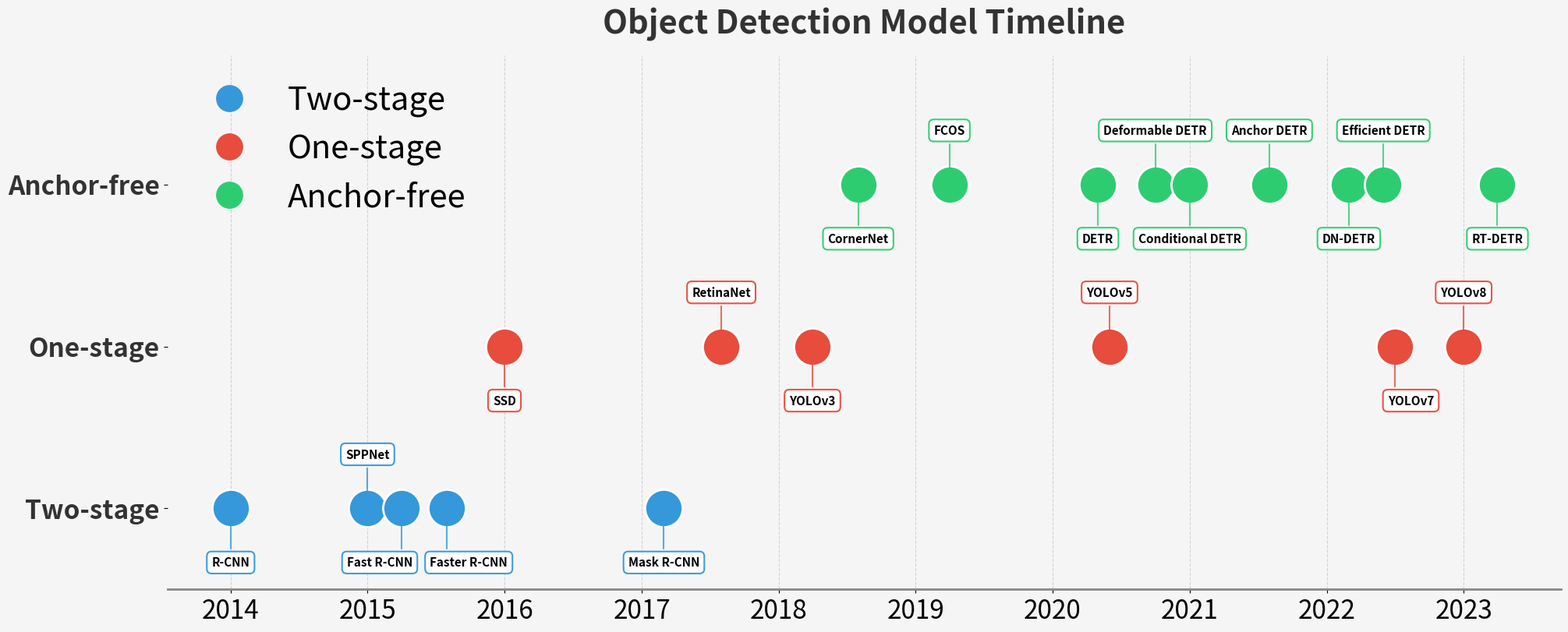

The matplotlib source for this figure: (Note: this script raises an exception after producing the figure.)
import matplotlib.pyplot as plt
import matplotlib.dates as mdates
from datetime import datetime
import numpy as np

# Data
data = [
    # Two-stage
    {"name": "R-CNN", "date": "2014-01", "type": "Two-stage"},
    {"name": "SPPNet", "date": "2015-01", "type": "Two-stage"},
    {"name": "Fast R-CNN", "date": "2015-04", "type": "Two-stage"},
    {"name": "Faster R-CNN", "date": "2015-08", "type": "Two-stage"},
    {"name": "Mask R-CNN", "date": "2017-03", "type": "Two-stage"},
    
    # One-stage
    {"name": "SSD", "date": "2016-01", "type": "One-stage"},
    {"name": "RetinaNet", "date": "2017-08", "type": "One-stage"},
    {"name": "YOLOv3", "date": "2018-04", "type": "One-stage"},
    {"name": "YOLOv5", "date": "2020-06", "type": "One-stage"},
    {"name": "YOLOv7", "date": "2022-07", "type": "One-stage"},
    {"name": "YOLOv8", "date": "2023-01", "type": "One-stage"},
    
    # Anchor-free / DETR-based (Using Anchor-free category as requested)
    {"name": "CornerNet", "date": "2018-08", "type": "Anchor-free"},
    {"name": "FCOS", "date": "2019-04", "type": "Anchor-free"},
    {"name": "DETR", "date": "2020-05", "type": "Anchor-free"},
    {"name": "Deformable DETR", "date": "2020-10", "type": "Anchor-free"},
    {"name": "Conditional DETR", "date": "2021-01", "type": "Anchor-free"}, # 2021
    {"name": "Anchor DETR", "date": "2021-8", "type": "Anchor-free"},    # 2021
    {"name": "DN-DETR", "date": "2022-03", "type": "Anchor-free"},       # 2022
    {"name": "Efficient DETR", "date": "2022-06", "type": "Anchor-free"}, # 2022
    {"name": "RT-DETR", "date": "2023-04", "type": "Anchor-free"},       # 2023
]

# Parse dates and organize
for item in data:
    item['date_obj'] = datetime.strptime(item['date'], "%Y-%m")

# Sort by date ensures the alternating layout works correctly across categories
data.sort(key=lambda x: x['date_obj'])

# Colors for types
colors = {
    "Two-stage": "#3498db",  # Blue
    "One-stage": "#e74c3c",  # Red
    "Anchor-free": "#2ecc71" # Green
}

# Create figure
fig, ax = plt.subplots(figsize=(20, 8), constrained_layout=True)

# Set background color
fig.patch.set_facecolor('#f5f5f5')
ax.set_facecolor('#f5f5f5')

# Y-positions for categories: Anchor-free (Top), One-stage (Middle), Two-stage (Bottom)
y_map = {"Anchor-free": 3, "One-stage": 2, "Two-stage": 1}
labels = ["Two-stage", "One-stage", "Anchor-free"]

# Plot lines and points
for item in data:
    d = item['date_obj']
    y = y_map[item['type']]
    c = colors[item['type']]
    
    # Plot point - Increased size from 150 to 400
    ax.scatter(d, y, color=c, s=1200, zorder=3, edgecolors='white', linewidth=2)
    
    # Vertical line to axis (optional, maybe just visual separation is enough)
    # ax.plot([d, d], [0, y], color=c, alpha=0.3, linestyle='--', zorder=1)
    
    # Label layout optimization
    # Alternate labels above and below based on CATEGORY index to ensure alternation on the same line
    same_type_data = [x for x in data if x['type'] == item['type']]
    local_idx = same_type_data.index(item)
    
    # Base offset: Alternate based on order within the specific line (category)
    is_top = local_idx % 2 == 1 # Start with bottom for 0 (optional choice)
    
    # Specific adjustments for crowded areas (Manual overrides)
    if item['name'] == "YOLOv6": is_top = True
    if item['name'] == "YOLOv7": is_top = False
    if item['name'] == "Faster R-CNN": is_top = False
    
    # Increase offset for better separation
    base_offset = 50
    offset_y = base_offset if is_top else -base_offset
    
    # Additional horizontal stagger for very close items
    offset_x = 0
    if item['name'] == "Fast R-CNN": offset_x = -20
    if item['name'] == "Faster R-CNN": offset_x = 20
    if item['name'] == "YOLOv6": offset_x = -15
    if item['name'] == "YOLOv7": offset_x = 15
    
    connection_style = "angle,angleA=0,angleB=90,rad=10"
    
    ax.annotate(item['name'], 
                (d, y), 
                xytext=(offset_x, offset_y), 
                textcoords='offset points',
                ha='center', va='center',
                fontsize=11, 
                fontweight='bold',
                bbox=dict(boxstyle="round,pad=0.4", fc="white", ec=c, alpha=0.95, linewidth=1.5),
                arrowprops=dict(arrowstyle="-", 
                              connectionstyle=connection_style,
                              color=c, 
                              linewidth=1.5,
                              alpha=0.8))

    # Add date label below/above
    date_str = item['date']
    if len(date_str) > 4: # If it has month
        date_lbl = d.strftime("%Y-%m")
    else:
        date_lbl = d.strftime("%Y")
        
    # ax.text(d, y - (offset*0.5), date_lbl, ha='center', va='center', fontsize=8, color='#555')


# Aesthetics
ax.set_yticks([1, 2, 3])
ax.set_yticklabels(labels, fontsize=24, fontweight='bold', color='#333')
ax.set_ylim(0.5, 3.8)

# Format X axis
ax.xaxis.set_major_locator(mdates.YearLocator())
ax.xaxis.set_major_formatter(mdates.DateFormatter('%Y'))
plt.setp(ax.get_xticklabels(), rotation=0, fontsize=24)

# Grid
ax.grid(True, axis='x', linestyle='--', alpha=0.5)

# Removing spines
ax.spines['right'].set_visible(False)
ax.spines['top'].set_visible(False)
ax.spines['left'].set_visible(False)
ax.spines['bottom'].set_linewidth(2)
ax.spines['bottom'].set_color('#888')

# Title
plt.title("Object Detection Model Timeline", fontsize=30, fontweight='bold', pad=20, color='#333')

# Add legend manually for types
markers = [plt.Line2D([0,0],[0,0], color=color, marker='o', linestyle='', markersize=24) for color in colors.values()]
plt.legend(markers, colors.keys(), loc='upper left', frameon=False, fontsize=30)

# Save
output_path = '/home/fyb/mydir/rf-detr/experiements/visualizations/model_timeline.png'
plt.savefig(output_path, dpi=300, bbox_inches='tight')
print(f"Timeline saved to {output_path}")
